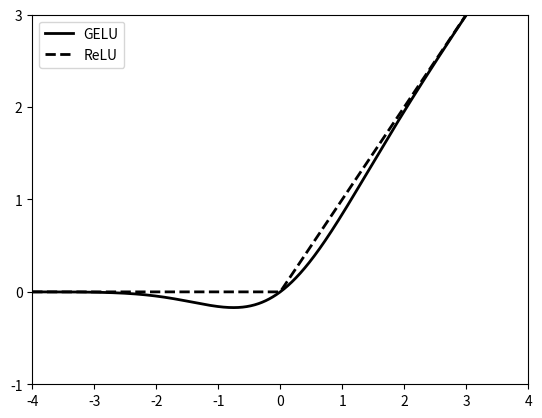

Reproduce this figure in Python. (Note: this script raises an exception after producing the figure.)
import os
import numpy as np
import matplotlib.pyplot as plt
import math

x = np.linspace(-4, 4, 1000)

GELU = 0.5 * x * (1 + np.tanh(np.sqrt(2 / math.pi) * (x + 0.044715 * x ** 3)))
# GELU = x/(1 + np.exp(-1.702*x))
ReLU = [max(x1, 0) for x1 in x]
ReLU = np.array(ReLU)

print(GELU.shape)
print(ReLU.shape)

plt.plot(x, GELU, 'k-', linewidth=2)
plt.plot(x, ReLU, 'k--', linewidth=2)
plt.legend(['GELU', 'ReLU'])
plt.xlim(-4, 4)
plt.ylim(-1, 3)
plt.yticks(np.linspace(-1, 3, 5))
plt.savefig(os.path.join(r'D:\Folders\_Engineering_Thesis\Papers\Images', 'GELU_vs_ReLU.png'))
plt.show()
